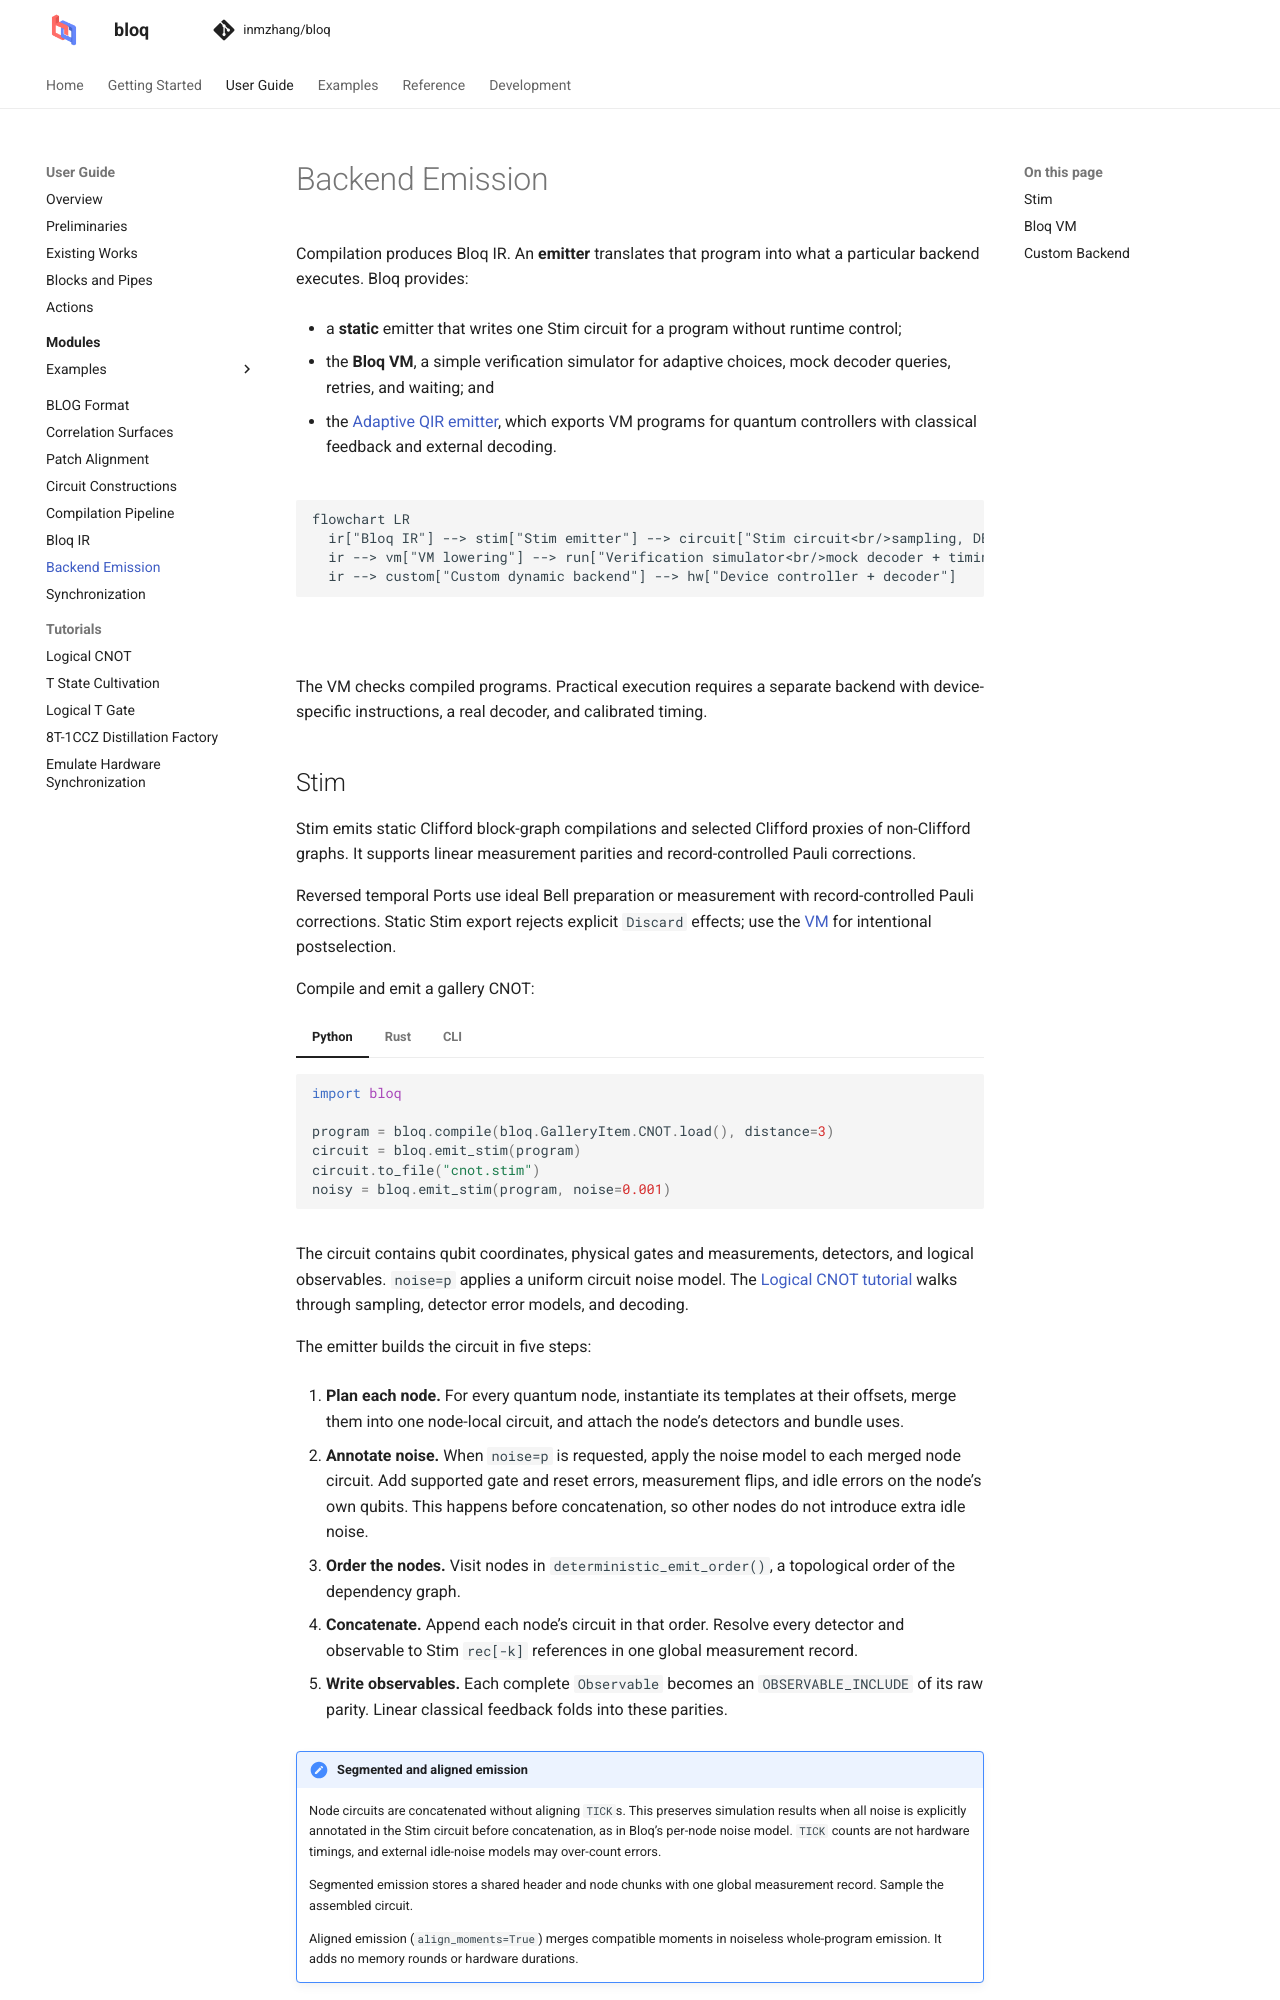

repository: Zhaoyilunnn/bloq · page: docs/dev/backends/emission.html · generator: sphinx

# Backend Emission

Compilation produces Bloq IR. An **emitter** translates that program into what
a particular backend executes. Bloq provides:

- a **static** emitter that writes one Stim circuit for a program without
  runtime control;
- the **Bloq VM**, a simple verification simulator for adaptive choices,
  mock decoder queries, retries, and waiting; and
- the [Adaptive QIR emitter](qir.md), which exports VM programs for quantum
  controllers with classical feedback and external decoding.

```{mermaid}
flowchart LR
  ir["Bloq IR"] --> stim["Stim emitter"] --> circuit["Stim circuit<br/>sampling, DEM"]
  ir --> vm["VM lowering"] --> run["Verification simulator<br/>mock decoder + timing model"]
  ir --> custom["Custom dynamic backend"] --> hw["Device controller + decoder"]
```

The VM checks compiled programs. Practical execution requires a separate
backend with device-specific instructions, a real decoder, and calibrated
timing.
